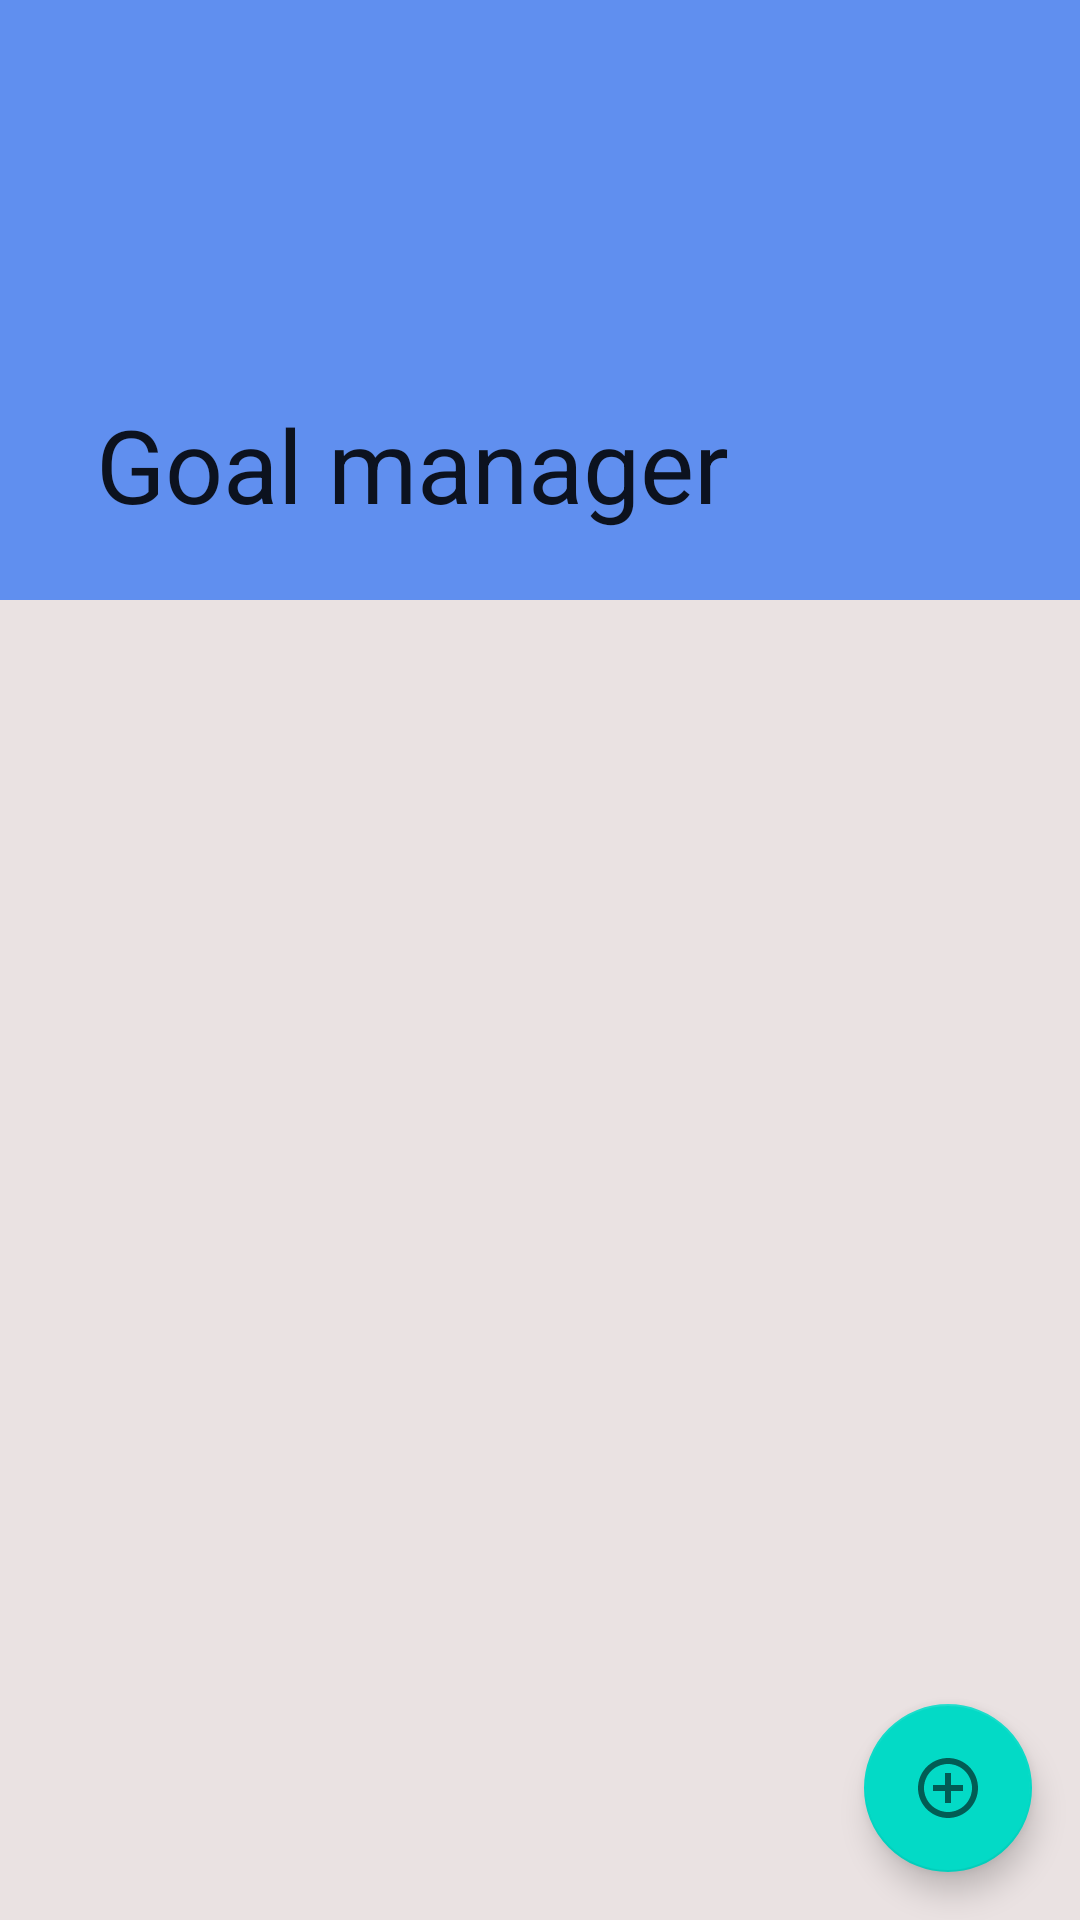

Write the Android layout XML for this screen, with the resource values it uses.
<!-- AndroidManifest.xml: application theme AppTheme -->
<!-- res/layout/fragment_main.xml -->
<?xml version="1.0" encoding="utf-8"?>
<androidx.coordinatorlayout.widget.CoordinatorLayout
    xmlns:android="http://schemas.android.com/apk/res/android"
    xmlns:app="http://schemas.android.com/apk/res-auto"
    xmlns:tools="http://schemas.android.com/tools"
    android:layout_width="match_parent"
    android:layout_height="match_parent"
    android:nestedScrollingEnabled="true"
    android:background="@color/background_color"
    android:fitsSystemWindows="true"
    tools:context=".ui.MainFragment">

    <com.google.android.material.appbar.AppBarLayout
        android:id="@+id/app_bar"
        android:layout_width="match_parent"
        android:layout_height="wrap_content"
        android:fitsSystemWindows="true">

        <com.google.android.material.appbar.CollapsingToolbarLayout
            android:id="@+id/toolbar_layout"
            android:layout_width="match_parent"
            android:layout_height="200dp"
            android:fitsSystemWindows="true"
            app:contentScrim="?attr/colorPrimary"
            app:layout_scrollFlags="scroll|exitUntilCollapsed"
            app:toolbarId="@+id/toolbar">

            <androidx.appcompat.widget.AppCompatImageView
                android:id="@+id/userpic"
                android:layout_width="match_parent"
                android:layout_height="match_parent"
                android:fitsSystemWindows="true"
                android:scaleType="centerCrop"
                android:src="@mipmap/ic_launcher_round"
                app:layout_collapseMode="parallax" />

            <androidx.appcompat.widget.Toolbar
                android:id="@+id/toolbar"
                android:layout_width="match_parent"
                android:layout_height="?attr/actionBarSize"
                app:layout_collapseMode="pin"
                app:title="Goal manager" />

        </com.google.android.material.appbar.CollapsingToolbarLayout>

    </com.google.android.material.appbar.AppBarLayout>

    <androidx.recyclerview.widget.RecyclerView
        android:id="@+id/mainRecycler"
        android:layout_width="match_parent"
        android:layout_height="match_parent"
        android:fitsSystemWindows="false"
        android:nestedScrollingEnabled="true"
        app:layoutManager="androidx.recyclerview.widget.LinearLayoutManager"
        app:layout_behavior="@string/appbar_scrolling_view_behavior"
        app:layout_scrollFlags="scroll|enterAlways"
        tools:listitem="@layout/item_goal" />

    <com.google.android.material.floatingactionbutton.FloatingActionButton
        android:id="@+id/fab"
        android:layout_width="wrap_content"
        android:layout_height="wrap_content"
        android:layout_gravity="end|bottom"
        android:layout_margin="@dimen/large"
        android:fitsSystemWindows="true"
        android:src="@drawable/ic_baseline_add_circle_outline_24" />


</androidx.coordinatorlayout.widget.CoordinatorLayout>
<!-- res/layout/item_goal.xml (included above) -->
<?xml version="1.0" encoding="utf-8"?>
<com.google.android.material.card.MaterialCardView xmlns:android="http://schemas.android.com/apk/res/android"
    xmlns:app="http://schemas.android.com/apk/res-auto"
    xmlns:tools="http://schemas.android.com/tools"
    android:id="@+id/card_goal"
    android:layout_width="match_parent"
    android:layout_height="wrap_content"
    android:layout_margin="@dimen/small"
    android:elevation="@dimen/medium"
    app:cardCornerRadius="@dimen/small"
    app:cardPreventCornerOverlap="false"
    app:rippleColor="@color/colorPrimary">

    <androidx.constraintlayout.widget.ConstraintLayout
        android:layout_width="match_parent"
        android:layout_height="wrap_content">

        <TextView
            android:id="@+id/goal_title"
            style="@style/text_style_big"
            android:layout_width="wrap_content"
            android:layout_height="wrap_content"
            android:layout_margin="@dimen/title_margin"
            android:text="Sample Goal"
            app:layout_constraintBottom_toBottomOf="parent"
            app:layout_constraintEnd_toEndOf="parent"
            app:layout_constraintHorizontal_bias="0.0"
            app:layout_constraintStart_toStartOf="parent"
            app:layout_constraintTop_toTopOf="parent" />
    </androidx.constraintlayout.widget.ConstraintLayout>


</com.google.android.material.card.MaterialCardView>
<!-- resources referenced by this layout -->
<resources>
  <color name="background_color">#EAE2E2</color>
  <color name="colorPrimary">#608FEF</color>
  <dimen name="large">16dp</dimen>
  <dimen name="medium">8dp</dimen>
  <dimen name="small">4dp</dimen>
  <dimen name="title_margin">@dimen/large</dimen>
  <!-- drawable ic_baseline_add_circle_outline_24 (drawable) -->
  <vector android:alpha="0.58" android:height="24dp"
      android:tint="#27ABD6" android:viewportHeight="24"
      android:viewportWidth="24" android:width="24dp" xmlns:android="http://schemas.android.com/apk/res/android">
      <path android:fillColor="@android:color/white" android:pathData="M13,7h-2v4L7,11v2h4v4h2v-4h4v-2h-4L13,7zM12,2C6.48,2 2,6.48 2,12s4.48,10 10,10 10,-4.48 10,-10S17.52,2 12,2zM12,20c-4.41,0 -8,-3.59 -8,-8s3.59,-8 8,-8 8,3.59 8,8 -3.59,8 -8,8z"/>
  </vector>
  <style name="text_style_big">
          <item name="android:layout_width">wrap_content</item>
          <item name="android:layout_height">wrap_content</item>
          <item name="android:textSize">22sp</item>
          <item name="android:textColor">@color/textColor</item>
      </style>
  <style name="AppTheme" parent="Theme.MaterialComponents.Light.NoActionBar">
          
          <item name="colorPrimary">@color/colorPrimary</item>
          <item name="colorPrimaryDark">@color/colorPrimaryDark</item>
          <item name="colorAccent">@color/colorAccent</item>
      </style>
  <color name="textColor">#A4040404</color>
  <color name="colorPrimaryDark">#608FEF</color>
  <color name="colorAccent">#129F92</color>
</resources>
